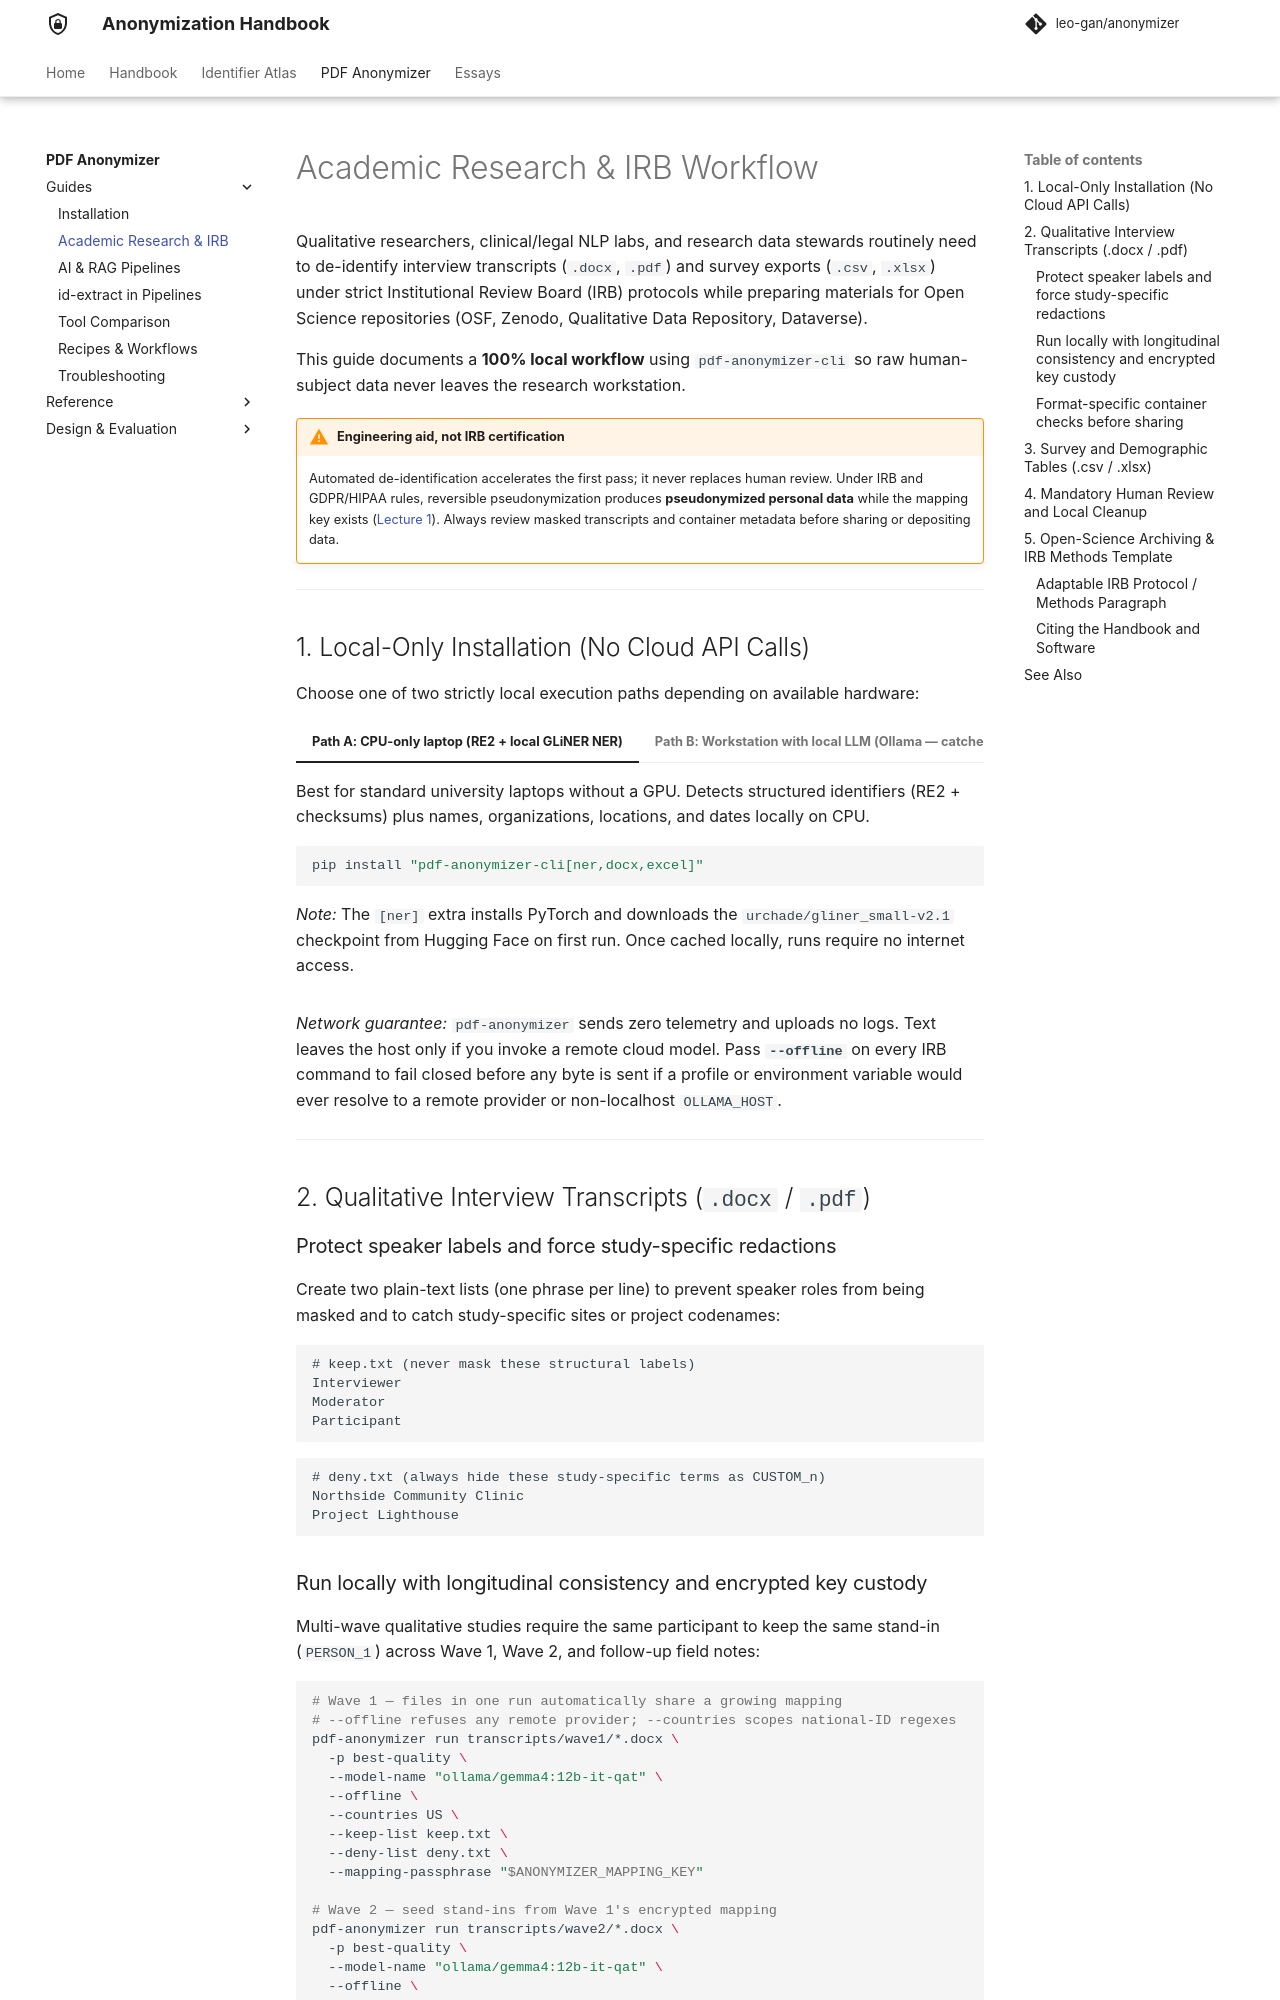

repository: leo-gan/anonymizer · page: project/academic-irb-guide/index.html · generator: mkdocs

---
description: End-to-end local-first guide for academic researchers, qualitative interview transcripts, survey tables, IRB protocols, and Open Science repository archiving (OSF, Zenodo, QDR).
---

# Academic Research & IRB Workflow

Qualitative researchers, clinical/legal NLP labs, and research data stewards routinely need to de-identify interview transcripts (`.docx`, `.pdf`) and survey exports (`.csv`, `.xlsx`) under strict Institutional Review Board (IRB) protocols while preparing materials for Open Science repositories (OSF, Zenodo, Qualitative Data Repository, Dataverse).

This guide documents a **100% local workflow** using `pdf-anonymizer-cli` so raw human-subject data never leaves the research workstation.

!!! warning "Engineering aid, not IRB certification"
    Automated de-identification accelerates the first pass; it never replaces human review. Under IRB and GDPR/HIPAA rules, reversible pseudonymization produces **pseudonymized personal data** while the mapping key exists ([Lecture 1](../101/why-anonymization.md)). Always review masked transcripts and container metadata before sharing or depositing data.

---

## 1. Local-Only Installation (No Cloud API Calls)

Choose one of two strictly local execution paths depending on available hardware:

=== "Path A: CPU-only laptop (RE2 + local GLiNER NER)"

    Best for standard university laptops without a GPU. Detects structured identifiers (RE2 + checksums) plus names, organizations, locations, and dates locally on CPU.

    ```bash
    pip install "pdf-anonymizer-cli[ner,docx,excel]"
    ```

    *Note:* The `[ner]` extra installs PyTorch and downloads the `urchade/gliner_small-v2.1` checkpoint from Hugging Face on first run. Once cached locally, runs require no internet access.

=== "Path B: Workstation with local LLM (Ollama — catches indirect clues)"

    Best when interview prose contains **indirect contextual clues** (e.g., *"as the only pediatric neurologist in my county..."*). Runs entirely on localhost via [Ollama](https://ollama.com/).

    ```bash
    pip install "pdf-anonymizer-cli[ollama,docx,excel]"
    ollama serve
    ollama pull gemma4:12b-it-qat   # or a smaller model such as phi4-mini
    ```

*Network guarantee:* `pdf-anonymizer` sends zero telemetry and uploads no logs. Text leaves the host only if you invoke a remote cloud model. Pass **`--offline`** on every IRB command to fail closed before any byte is sent if a profile or environment variable would ever resolve to a remote provider or non-localhost `OLLAMA_HOST`.

---

## 2. Qualitative Interview Transcripts (`.docx` / `.pdf`)

### Protect speaker labels and force study-specific redactions

Create two plain-text lists (one phrase per line) to prevent speaker roles from being masked and to catch study-specific sites or project codenames:

```text
# keep.txt (never mask these structural labels)
Interviewer
Moderator
Participant
```

```text
# deny.txt (always hide these study-specific terms as CUSTOM_n)
Northside Community Clinic
Project Lighthouse
```
